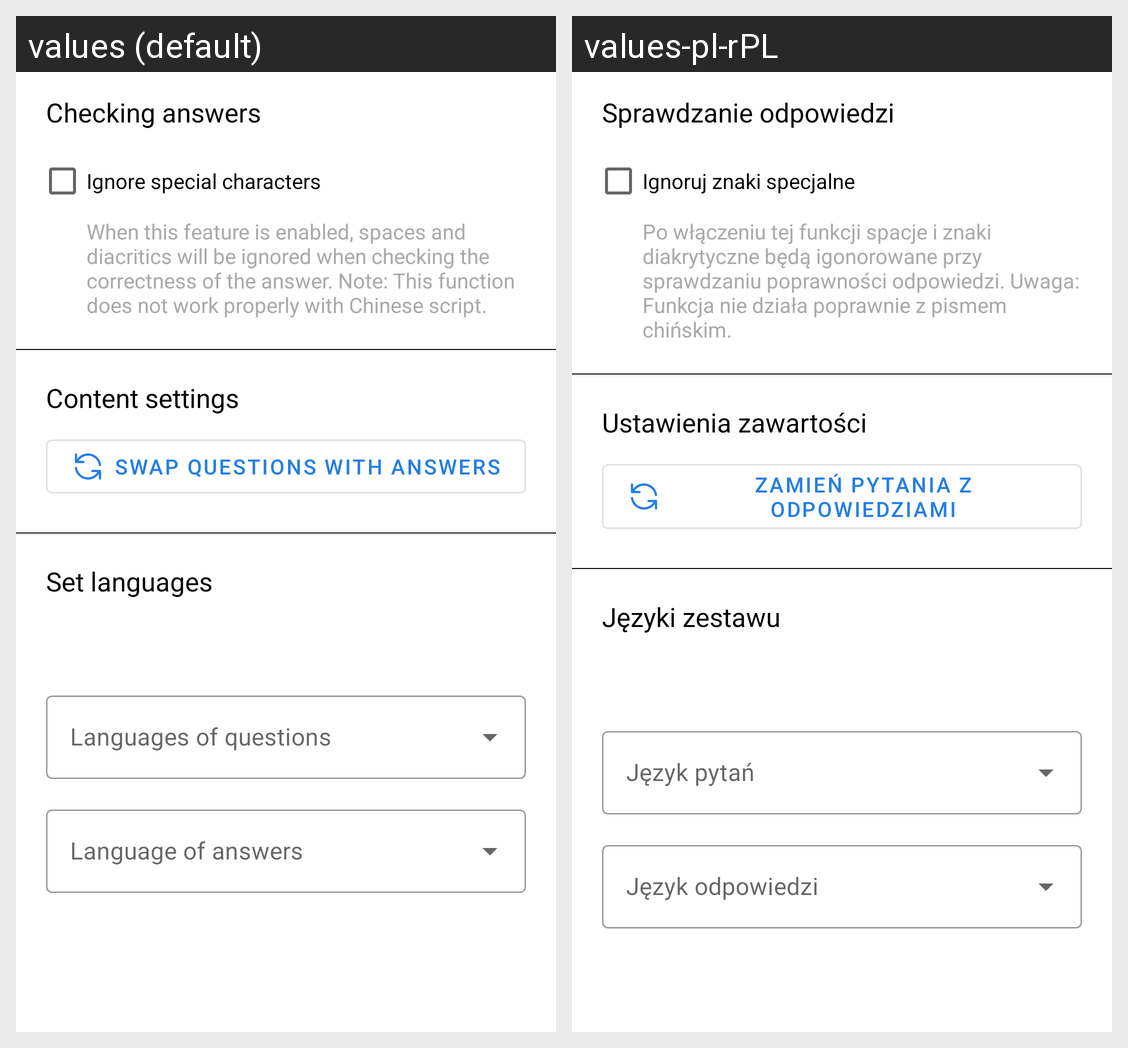

Here is an Android app screen in its default locale and in the app's own translations. Write out the translated-string differences for the strings that appear on this screen.
Android screen res/layout/activity_set_settings.xml rendered under 2 locales, left to right: values (default), values-pl-rPL. Device: Nexus 5 (rendered at 1080×1920; each locale shown at half size, 540×960, under a caption strip naming it); theme Theme.Repeats.
Strings drawn on this screen, with the default value and each locale's value (text and hints the layout hard-codes, and strings that could not be matched under every locale, appear in the picture but are not listed):

checking_answers
  values: Checking answers
  values-pl-rPL: Sprawdzanie odpowiedzi

IgnoreChars
  values: Ignore special characters
  values-pl-rPL: Ignoruj znaki specjalne

ignore_chars_info
  values: When this feature is enabled, spaces and diacritics will be ignored when checking the correctness of the answer. Note: This function does not work properly with Chinese script.
  values-pl-rPL: Po włączeniu tej funkcji spacje i znaki diakrytyczne będą igonorowane przy sprawdzaniu poprawności odpowiedzi. Uwaga: Funkcja nie działa poprawnie z pismem chińskim.

contentSettings
  values: Content settings
  values-pl-rPL: Ustawienia zawartości

swapQwithA
  values: Swap questions with answers
  values-pl-rPL: Zamień pytania z odpowiedziami

set_languages
  values: Set languages
  values-pl-rPL: Języki zestawu
